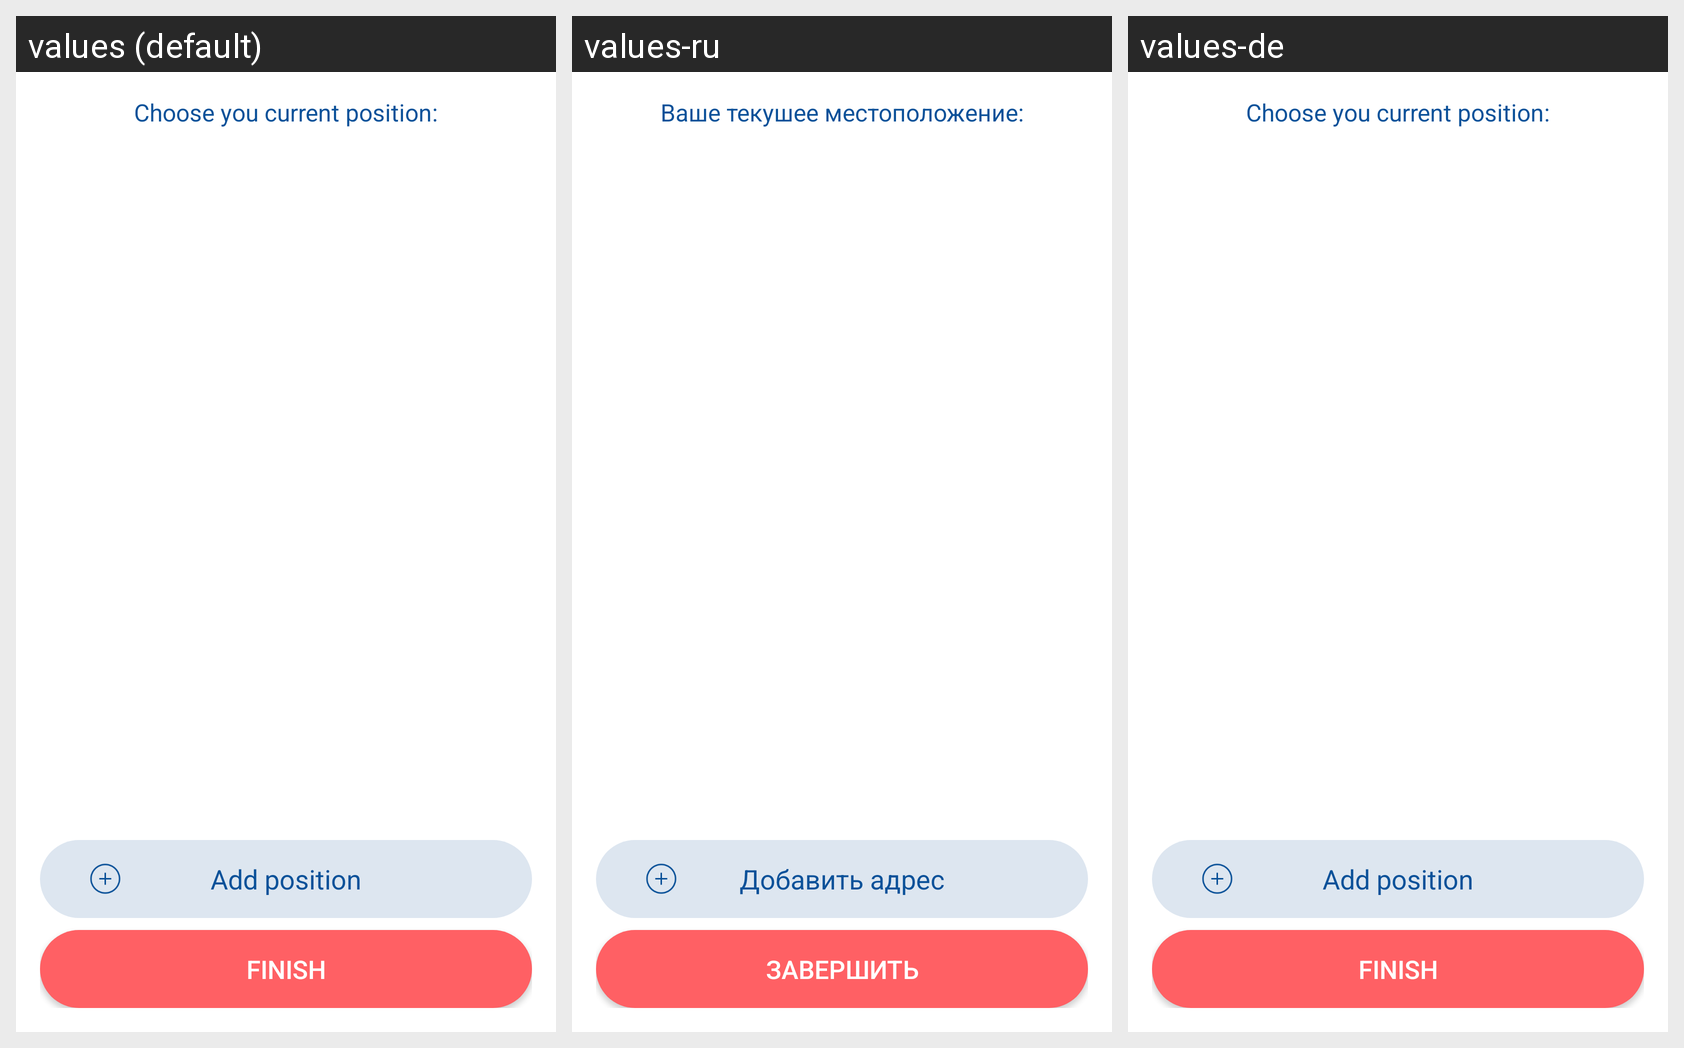

The same Android screen rendered under several of its app's locales, left to right. List the strings drawn on it with the default value and each locale's translation.
Android screen res/layout/company_registration_address_fragment.xml rendered under 3 locales, left to right: values (default), values-ru, values-de. Device: Nexus 5 (rendered at 1080×1920; each locale shown at half size, 540×960, under a caption strip naming it); theme AppTheme.
Strings drawn on this screen, with the default value and each locale's value (text and hints the layout hard-codes, and strings that could not be matched under every locale, appear in the picture but are not listed):

choose_you_current_position_label_company_registration_activity
  values: Choose you current position:
  values-ru: Ваше текушее местоположение:
  values-de: Choose you current position:

add_position_label_company_registration_activity
  values: Add position
  values-ru: Добавить адрес
  values-de: Add position

finish_registration_label_company_registration_activity
  values: Finish
  values-ru: Завершить
  values-de: Finish
